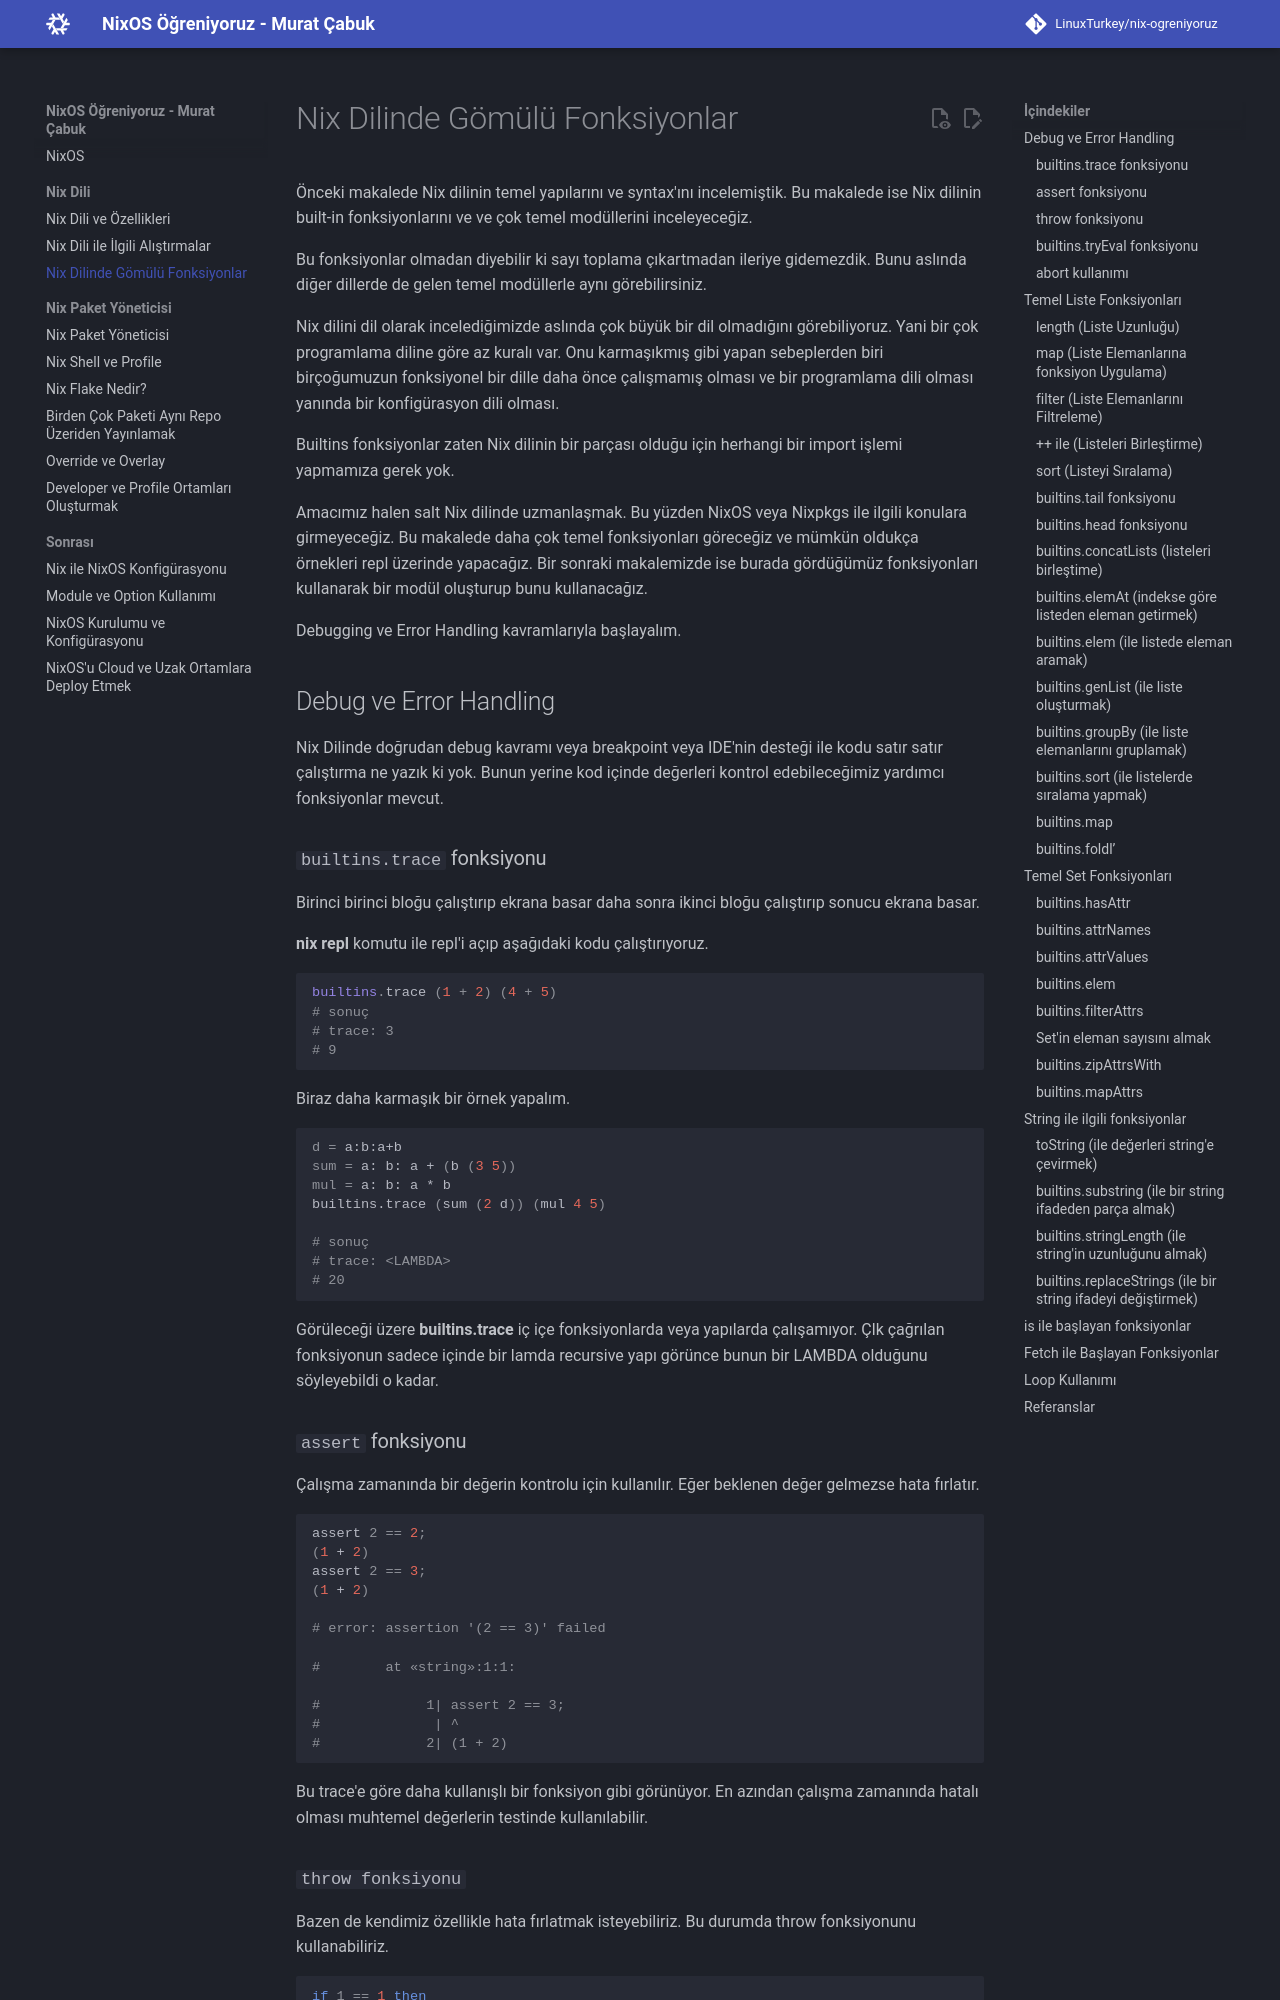

repository: LinuxTurkey/nix-ogreniyoruz · page: nix_lang/03_nix_dili_gomulu.html · generator: mkdocs

# Nix Dilinde Gömülü Fonksiyonlar

Önceki makalede Nix dilinin temel yapılarını ve syntax'ını incelemiştik. Bu makalede ise Nix dilinin built-in fonksiyonlarını ve ve çok temel modüllerini inceleyeceğiz.

Bu fonksiyonlar olmadan diyebilir ki sayı toplama çıkartmadan ileriye gidemezdik. Bunu aslında diğer dillerde de gelen temel modüllerle aynı görebilirsiniz.

Nix dilini dil olarak incelediğimizde aslında çok büyük bir dil olmadığını görebiliyoruz. Yani bir çok programlama diline göre az kuralı var. Onu karmaşıkmış gibi yapan sebeplerden biri birçoğumuzun fonksiyonel bir dille daha önce çalışmamış olması ve bir programlama dili olması yanında bir konfigürasyon dili olması.

Builtins fonksiyonlar zaten Nix dilinin bir parçası olduğu için herhangi bir import işlemi yapmamıza gerek yok.

Amacımız halen salt Nix dilinde uzmanlaşmak. Bu yüzden NixOS veya Nixpkgs ile ilgili konulara girmeyeceğiz. Bu makalede daha çok temel fonksiyonları göreceğiz ve mümkün oldukça örnekleri repl üzerinde yapacağız. Bir sonraki makalemizde ise burada gördüğümüz fonksiyonları kullanarak bir modül oluşturup bunu kullanacağız.

Debugging ve Error Handling kavramlarıyla başlayalım.

## Debug ve Error Handling

Nix Dilinde doğrudan debug kavramı veya breakpoint veya IDE'nin desteği ile kodu satır satır çalıştırma ne yazık ki yok. Bunun yerine kod içinde değerleri kontrol edebileceğimiz yardımcı fonksiyonlar mevcut.

### `builtins.trace` fonksiyonu

Birinci birinci bloğu çalıştırıp ekrana basar daha sonra ikinci bloğu çalıştırıp sonucu ekrana basar.

**nix repl** komutu ile repl'i açıp aşağıdaki kodu çalıştırıyoruz.

```nix
builtins.trace (1 + 2) (4 + 5)
# sonuç
# trace: 3
# 9
```

Biraz daha karmaşık bir örnek yapalım.

```bash
d = a:b:a+b
sum = a: b: a + (b (3 5))
mul = a: b: a * b
builtins.trace (sum (2 d)) (mul 4 5)

# sonuç
# trace: <LAMBDA>
# 20
```

Görüleceği üzere **builtins.trace** iç içe fonksiyonlarda veya yapılarda çalışamıyor. Çlk çağrılan fonksiyonun sadece içinde bir lamda recursive yapı görünce bunun bir LAMBDA olduğunu söyleyebildi o kadar.
